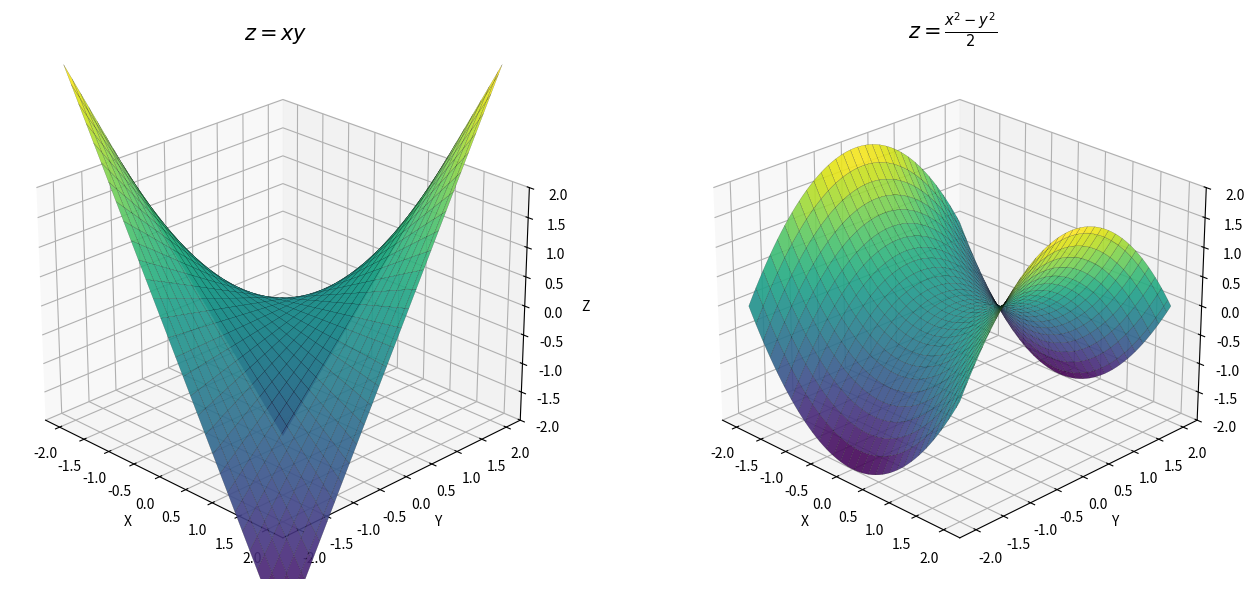

Write Python code to recreate this figure.
import numpy as np
import matplotlib.pyplot as plt
from mpl_toolkits.mplot3d import Axes3D

# 设置坐标范围
x = np.linspace(-2, 2, 60)
y = np.linspace(-2, 2, 60)
X, Y = np.meshgrid(x, y)

# 计算两个曲面的 Z 值
# 1. 题目中的曲面
Z1 = X * Y

# 2. 标准形式的马鞍面 (取 a=1, b=1 为例)
# 为了方便对比，我们将其缩放至相近的比例
Z2 = (X**2 - Y**2) / 2

# 开始绘图
fig = plt.figure(figsize=(14, 6))

# 设置统一的材质（颜色映射）
my_cmap = plt.get_cmap('viridis') # 使用与原图类似的翠绿色调材质

# 子图 1: z = xy
ax1 = fig.add_subplot(121, projection='3d')
surf1 = ax1.plot_surface(X, Y, Z1, cmap=my_cmap, edgecolor='k', linewidth=0.1, alpha=0.9)
ax1.set_title('$z = xy$', fontsize=15)
ax1.set_zlim(-2, 2)

# 子图 2: z = (x^2 - y^2) / 2 (标准形式)
ax2 = fig.add_subplot(122, projection='3d')
surf2 = ax2.plot_surface(X, Y, Z2, cmap=my_cmap, edgecolor='k', linewidth=0.1, alpha=0.9)
ax2.set_title('$z = \\frac{x^2 - y^2}{2}$', fontsize=15)
ax2.set_zlim(-2, 2)

# 统一视角以便对比
for ax in [ax1, ax2]:
    ax.view_init(elev=25, azim=-45)
    ax.set_xlabel('X')
    ax.set_ylabel('Y')
    ax.set_zlabel('Z')

plt.tight_layout()
plt.show()